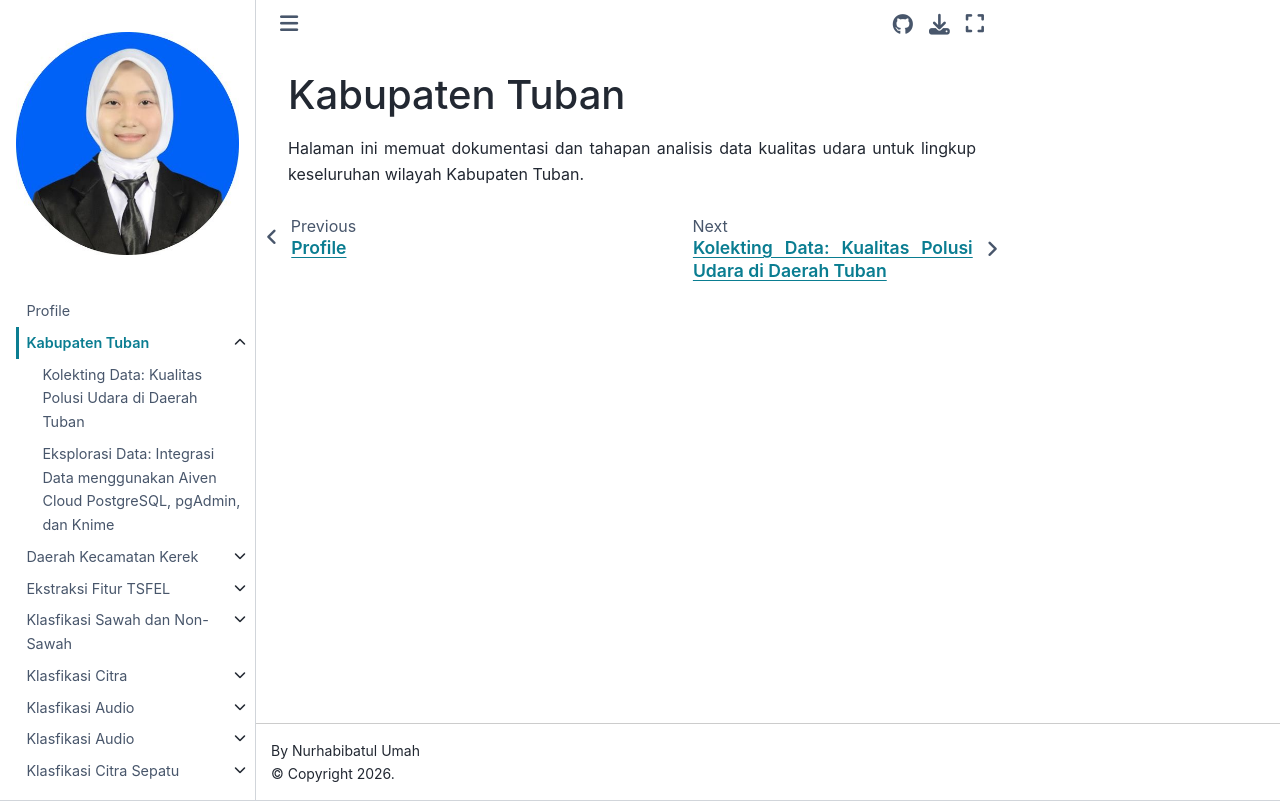

repository: NURHABIBATULUMAH/PSD · page: tuban/index.html · generator: jekyll

# Kabupaten Tuban

Halaman ini memuat dokumentasi dan tahapan analisis data kualitas udara untuk lingkup keseluruhan wilayah Kabupaten Tuban.

```{toctree}
:maxdepth: 2

kolekting-data
eksplorasi data
